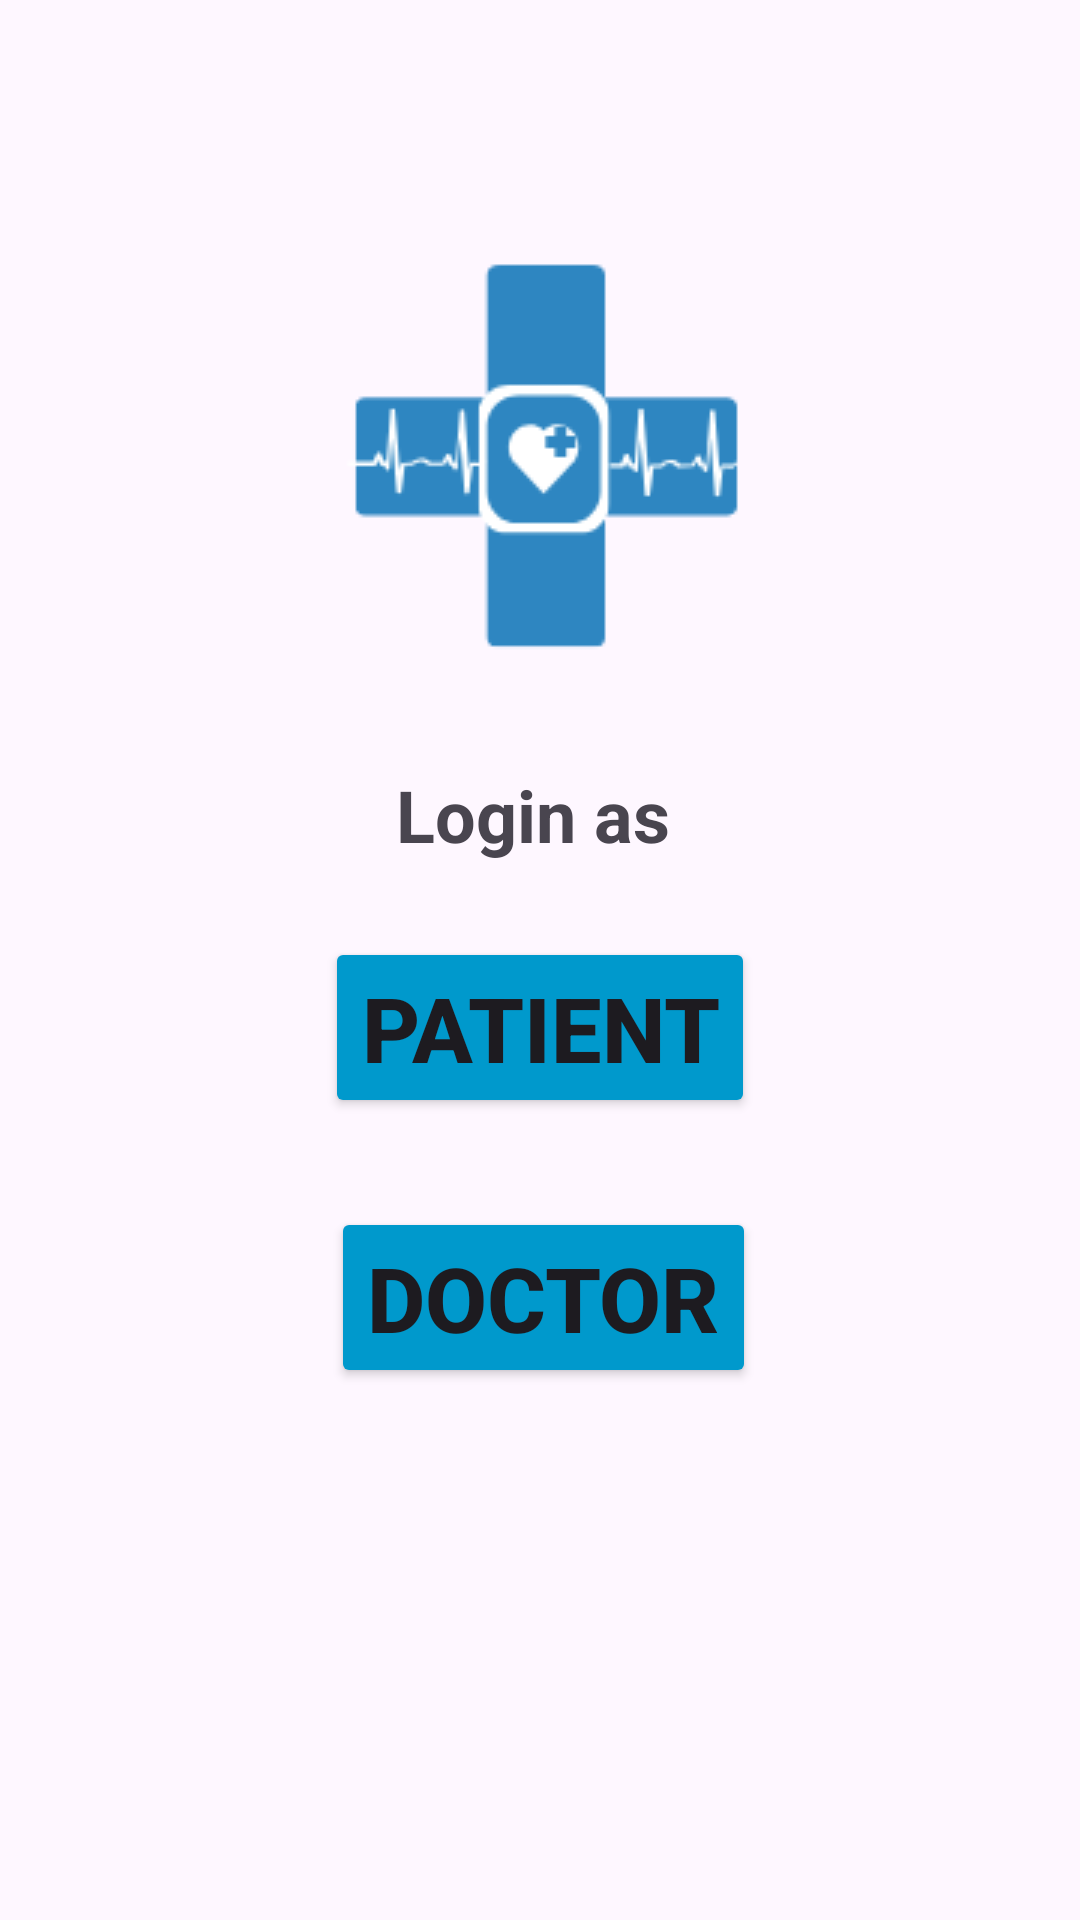

Produce the Android XML layout that renders to this screen, including the resource entries it uses.
<!-- AndroidManifest.xml: application theme Theme.Med -->
<!-- res/layout/activity_login_choice.xml -->
<?xml version="1.0" encoding="utf-8"?>
<androidx.constraintlayout.widget.ConstraintLayout xmlns:android="http://schemas.android.com/apk/res/android"
    xmlns:app="http://schemas.android.com/apk/res-auto"
    xmlns:tools="http://schemas.android.com/tools"
    android:id="@+id/main"
    android:layout_width="match_parent"
    android:layout_height="match_parent"
    tools:context=".loginChoice">

    <ImageView
        android:id="@+id/imageView3"
        android:layout_width="wrap_content"
        android:layout_height="wrap_content"
        app:layout_constraintBottom_toBottomOf="parent"
        app:layout_constraintEnd_toEndOf="parent"
        app:layout_constraintStart_toStartOf="parent"
        app:layout_constraintTop_toTopOf="parent"
        app:layout_constraintVertical_bias="0.161"
        app:srcCompat="@drawable/mediscanbluelogo" />

    <TextView
        android:id="@+id/textView5"
        android:layout_width="wrap_content"
        android:layout_height="wrap_content"
        android:text="    Login as"
        android:textSize="24sp"
        android:textStyle="bold"
        app:layout_constraintBottom_toBottomOf="parent"
        app:layout_constraintEnd_toEndOf="parent"
        app:layout_constraintHorizontal_bias="0.441"
        app:layout_constraintStart_toStartOf="parent"
        app:layout_constraintTop_toBottomOf="@+id/imageView3"
        app:layout_constraintVertical_bias="0.086" />



    <Button
        android:id="@+id/Pbutton"
        android:layout_width="wrap_content"
        android:layout_height="wrap_content"
        android:backgroundTint="@android:color/holo_blue_dark"
        android:text="Patient"
        android:textSize="30dp"
        android:textStyle="bold"
        app:iconPadding="10dp"
        app:layout_constraintBottom_toBottomOf="parent"
        app:layout_constraintEnd_toEndOf="parent"
        app:layout_constraintStart_toStartOf="parent"
        app:layout_constraintTop_toTopOf="parent"
        app:layout_constraintVertical_bias="0.539" />

    <Button
        android:id="@+id/Dbutton"
        android:layout_width="wrap_content"
        android:layout_height="wrap_content"
        android:backgroundTint="@android:color/holo_blue_dark"
        android:text="Doctor"
        android:textSize="30sp"
        android:textStyle="bold"
        app:layout_constraintBottom_toBottomOf="parent"
        app:layout_constraintEnd_toEndOf="parent"
        app:layout_constraintHorizontal_bias="0.505"
        app:layout_constraintStart_toStartOf="parent"
        app:layout_constraintTop_toBottomOf="@+id/Pbutton"
        app:layout_constraintVertical_bias="0.144"
        tools:text="Doctor" />

</androidx.constraintlayout.widget.ConstraintLayout>
<!-- resources referenced by this layout -->
<resources>
  <!-- drawable mediscanbluelogo: png bitmap (drawable, 5253 bytes) -->
  <style name="Theme.Med" parent="Base.Theme.Med" />
  <style name="Base.Theme.Med" parent="Theme.Material3.DayNight.NoActionBar">
          
          
      </style>
</resources>
